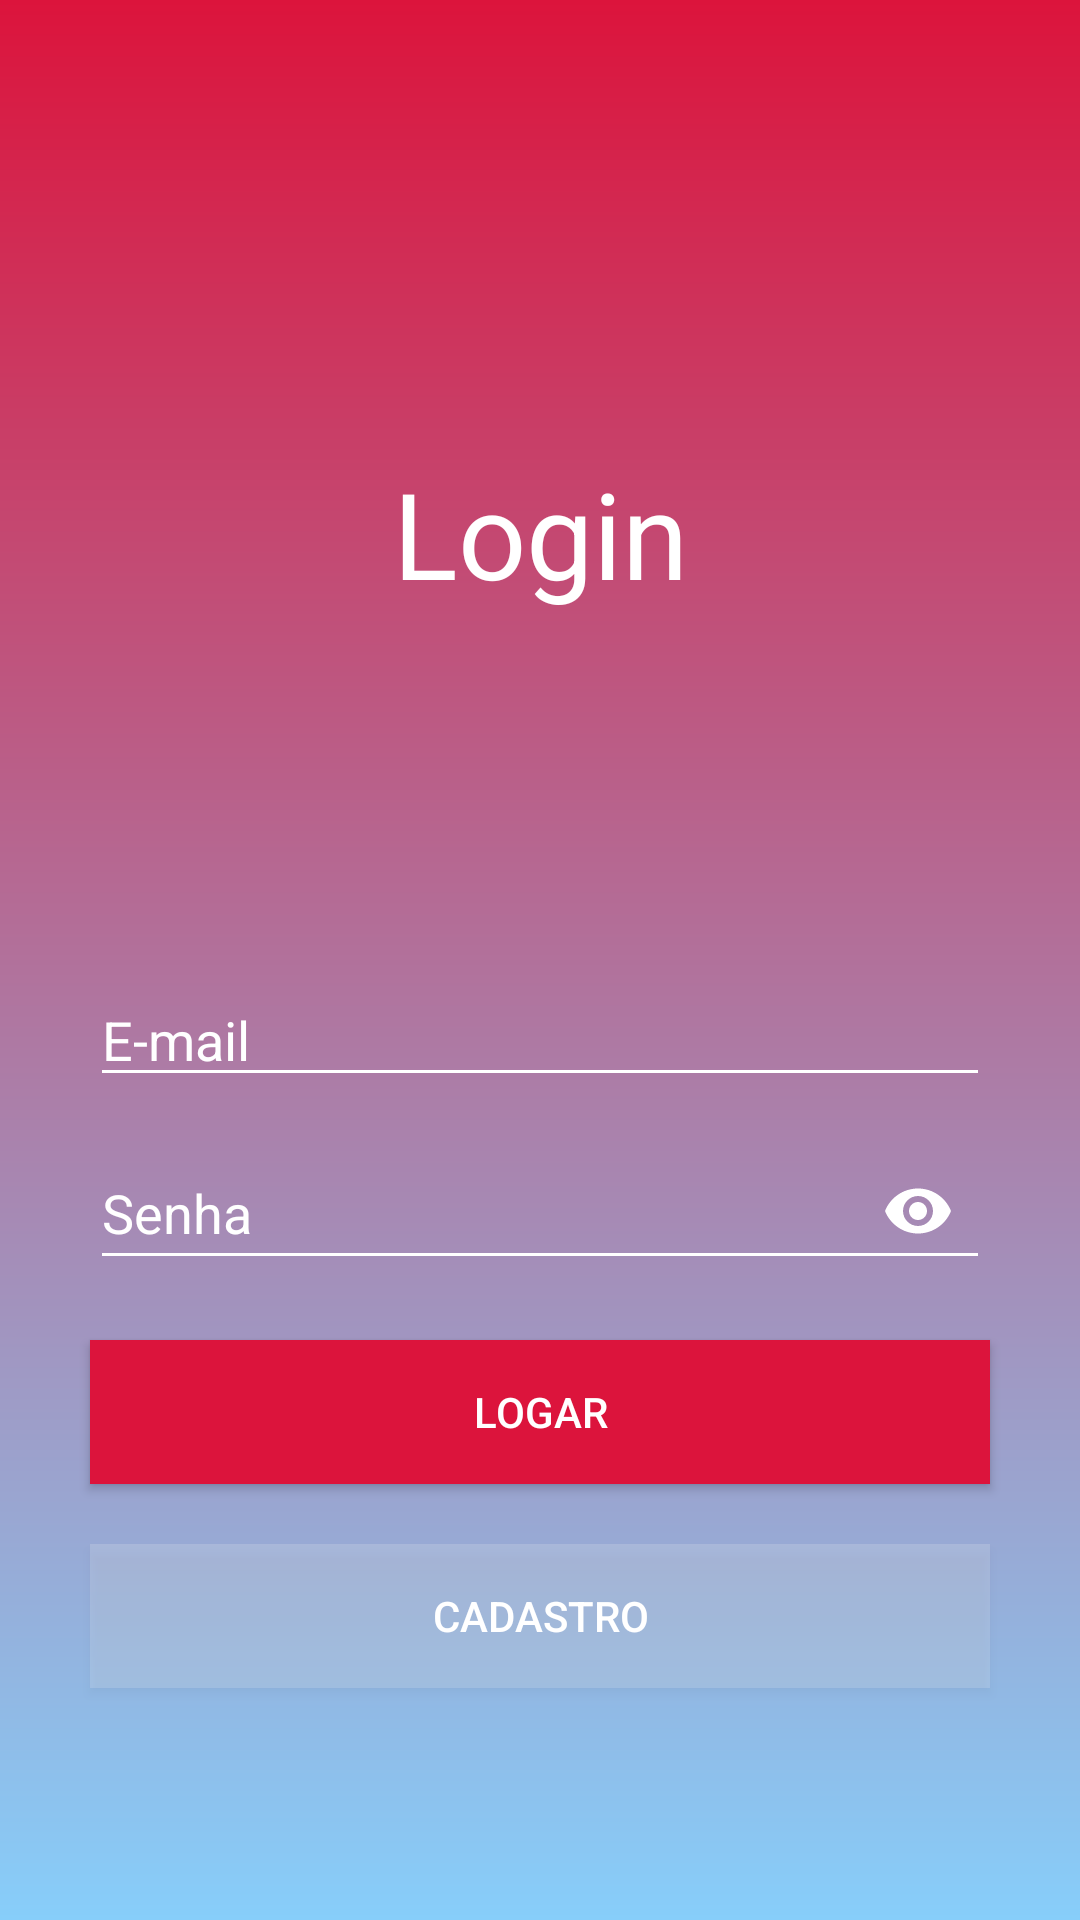

Write the Android layout XML for this screen, with the resource values it uses.
<!-- AndroidManifest.xml: application theme Theme.AppCompat.DayNight.NoActionBar -->
<!-- res/layout/activity_login.xml -->
<?xml version="1.0" encoding="utf-8"?>
<LinearLayout xmlns:android="http://schemas.android.com/apk/res/android"
    xmlns:app="http://schemas.android.com/apk/res-auto"
    xmlns:tools="http://schemas.android.com/tools"
    android:layout_width="match_parent"
    android:layout_height="match_parent"
    android:background="@drawable/background_login"
    android:gravity="center"
    android:orientation="vertical"
    tools:context=".activites.Login">

    <TextView
        android:layout_width="match_parent"
        android:layout_height="wrap_content"
        android:layout_margin="120dp"
        android:text="Login"
        android:textAlignment="center"
        android:textColor="@color/white"
        android:textSize="40sp" />

    <EditText
        android:id="@+id/edit_email"
        android:layout_width="300dp"
        android:layout_height="wrap_content"
        android:backgroundTint="@color/white"
        android:hint="E-mail"
        android:inputType="textEmailAddress"
        android:textColor="@color/white"
        android:textColorHint="@color/white" />

    <com.google.android.material.textfield.TextInputLayout
        android:id="@+id/etPasswordLayout"
        android:layout_width="match_parent"
        android:layout_height="wrap_content"
        android:textColorHint="@color/white"
        style="@style/StyledTilEditTextlogin"
        app:passwordToggleEnabled="true"
        app:passwordToggleTint="@color/white">

        <com.google.android.material.textfield.TextInputEditText
            android:id="@+id/edit_senha"
            android:layout_width="300dp"
            android:layout_height="46dp"
            android:layout_gravity="center"
            android:backgroundTint="@color/white"
            android:hint="Senha"
            android:inputType="textPassword"
            android:textColor="@color/white"
            android:textColorHighlight="@color/white"
            android:textColorHint="@color/white"
            android:textColorLink="@color/white"
            android:textCursorDrawable="@color/white" />
    </com.google.android.material.textfield.TextInputLayout>


    <Button
        android:id="@+id/btn_login"
        android:layout_width="300dp"
        android:layout_height="wrap_content"
        android:layout_marginTop="20dp"
        android:background="@color/white"
        android:backgroundTint="@color/end"
        android:text="Logar"
        android:textColor="@color/white" />

    <Button
        android:id="@+id/btn_cadastro_login"
        android:layout_width="300dp"
        android:layout_height="wrap_content"
        android:layout_marginTop="20dp"
        android:background="#30f2f2f2"
        android:text="Cadastro"
        android:textColor="@color/white" />

    <ProgressBar
        android:id="@+id/login_progessbar"
        style="@style/Widget.AppCompat.ProgressBar.Horizontal"
        android:layout_width="wrap_content"
        android:layout_height="wrap_content"
        android:layout_marginTop="30dp"
        android:indeterminate="true"
        android:indeterminateTint="@color/white"
        android:visibility="invisible" />

</LinearLayout>
<!-- resources referenced by this layout -->
<resources>
  <color name="end">#DC143C</color>
  <color name="white">#FFFFFFFF</color>
  <!-- drawable background_login (drawable) -->
  <?xml version="1.0" encoding="utf-8"?>
  <shape xmlns:android="http://schemas.android.com/apk/res/android">
    <gradient
        android:startColor="@color/start"
        android:endColor="@color/end"
        android:angle="90"
        />
  </shape>
  <style name="StyledTilEditTextlogin">
          <item name="android:theme">@style/StyledTilEditTextThemelogin</item>
          <item name="android:paddingTop">4dp</item>
      </style>
  <color name="start">#87CEFA</color>
  <style name="StyledTilEditTextThemelogin">
          <item name="colorControlActivated">@color/white</item> // Cor linha e texto quando recebe foco
      </style>
</resources>
